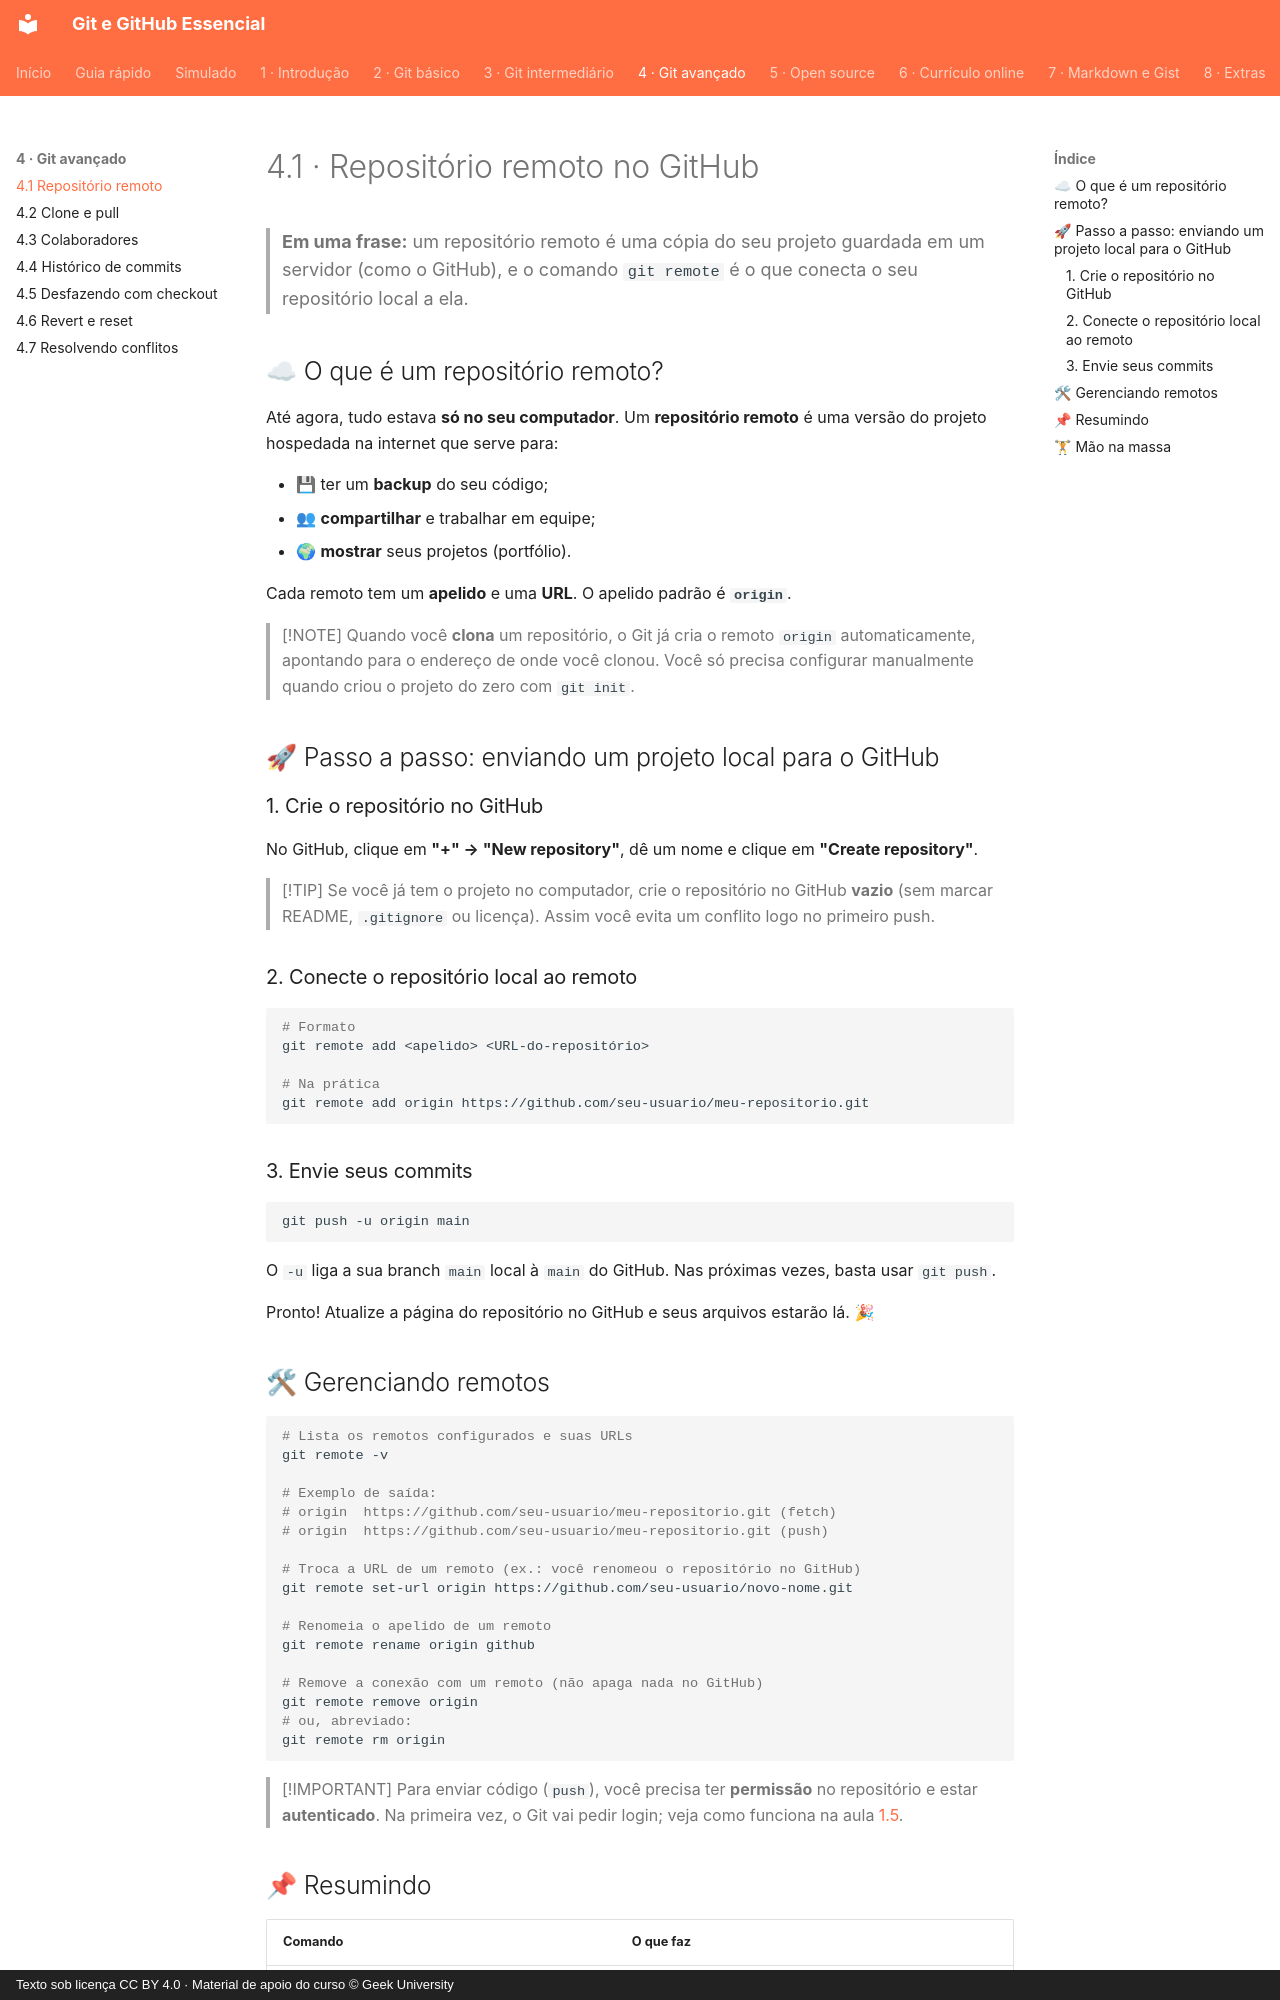

repository: Joshpcbrrj/Udemy-Geek_university-Git_GitHub-Essencial_para_o_Desenvolvedor · page: 04-git-avancado/01-repositorio-remoto/index.html · generator: mkdocs · copyright: Texto sob licença CC BY 4.0 · Material de apoio do curso © Geek University

# 4.1 · Repositório remoto no GitHub

> **Em uma frase:** um repositório remoto é uma cópia do seu projeto guardada em um servidor (como o GitHub), e o comando `git remote` é o que conecta o seu repositório local a ela.

## ☁ O que é um repositório remoto?

Até agora, tudo estava **só no seu computador**. Um **repositório remoto** é uma versão do projeto hospedada na internet que serve para:

- 💾 ter um **backup** do seu código;
- 👥 **compartilhar** e trabalhar em equipe;
- 🌍 **mostrar** seus projetos (portfólio).

Cada remoto tem um **apelido** e uma **URL**. O apelido padrão é **`origin`**.

> [!NOTE]
> Quando você **clona** um repositório, o Git já cria o remoto `origin` automaticamente, apontando para o endereço de onde você clonou. Você só precisa configurar manualmente quando criou o projeto do zero com `git init`.

## 🚀 Passo a passo: enviando um projeto local para o GitHub

### 1. Crie o repositório no GitHub

No GitHub, clique em **"+" → "New repository"**, dê um nome e clique em **"Create repository"**.

> [!TIP]
> Se você já tem o projeto no computador, crie o repositório no GitHub **vazio** (sem marcar README, `.gitignore` ou licença). Assim você evita um conflito logo no primeiro push.

### 2. Conecte o repositório local ao remoto

```bash
# Formato
git remote add <apelido> <URL-do-repositório>

# Na prática
git remote add origin https://github.com/seu-usuario/meu-repositorio.git
```

### 3. Envie seus commits

```bash
git push -u origin main
```

O `-u` liga a sua branch `main` local à `main` do GitHub. Nas próximas vezes, basta usar `git push`.

Pronto! Atualize a página do repositório no GitHub e seus arquivos estarão lá. 🎉

## 🛠 Gerenciando remotos

```bash
# Lista os remotos configurados e suas URLs
git remote -v

# Exemplo de saída:
# origin  https://github.com/seu-usuario/meu-repositorio.git (fetch)
# origin  https://github.com/seu-usuario/meu-repositorio.git (push)

# Troca a URL de um remoto (ex.: você renomeou o repositório no GitHub)
git remote set-url origin https://github.com/seu-usuario/novo-nome.git

# Renomeia o apelido de um remoto
git remote rename origin github

# Remove a conexão com um remoto (não apaga nada no GitHub)
git remote remove origin
# ou, abreviado:
git remote rm origin
```

> [!IMPORTANT]
> Para enviar código (`push`), você precisa ter **permissão** no repositório e estar **autenticado**. Na primeira vez, o Git vai pedir login; veja como funciona na aula [1.5](../01-introducao/05-usuarios-locais.md).
